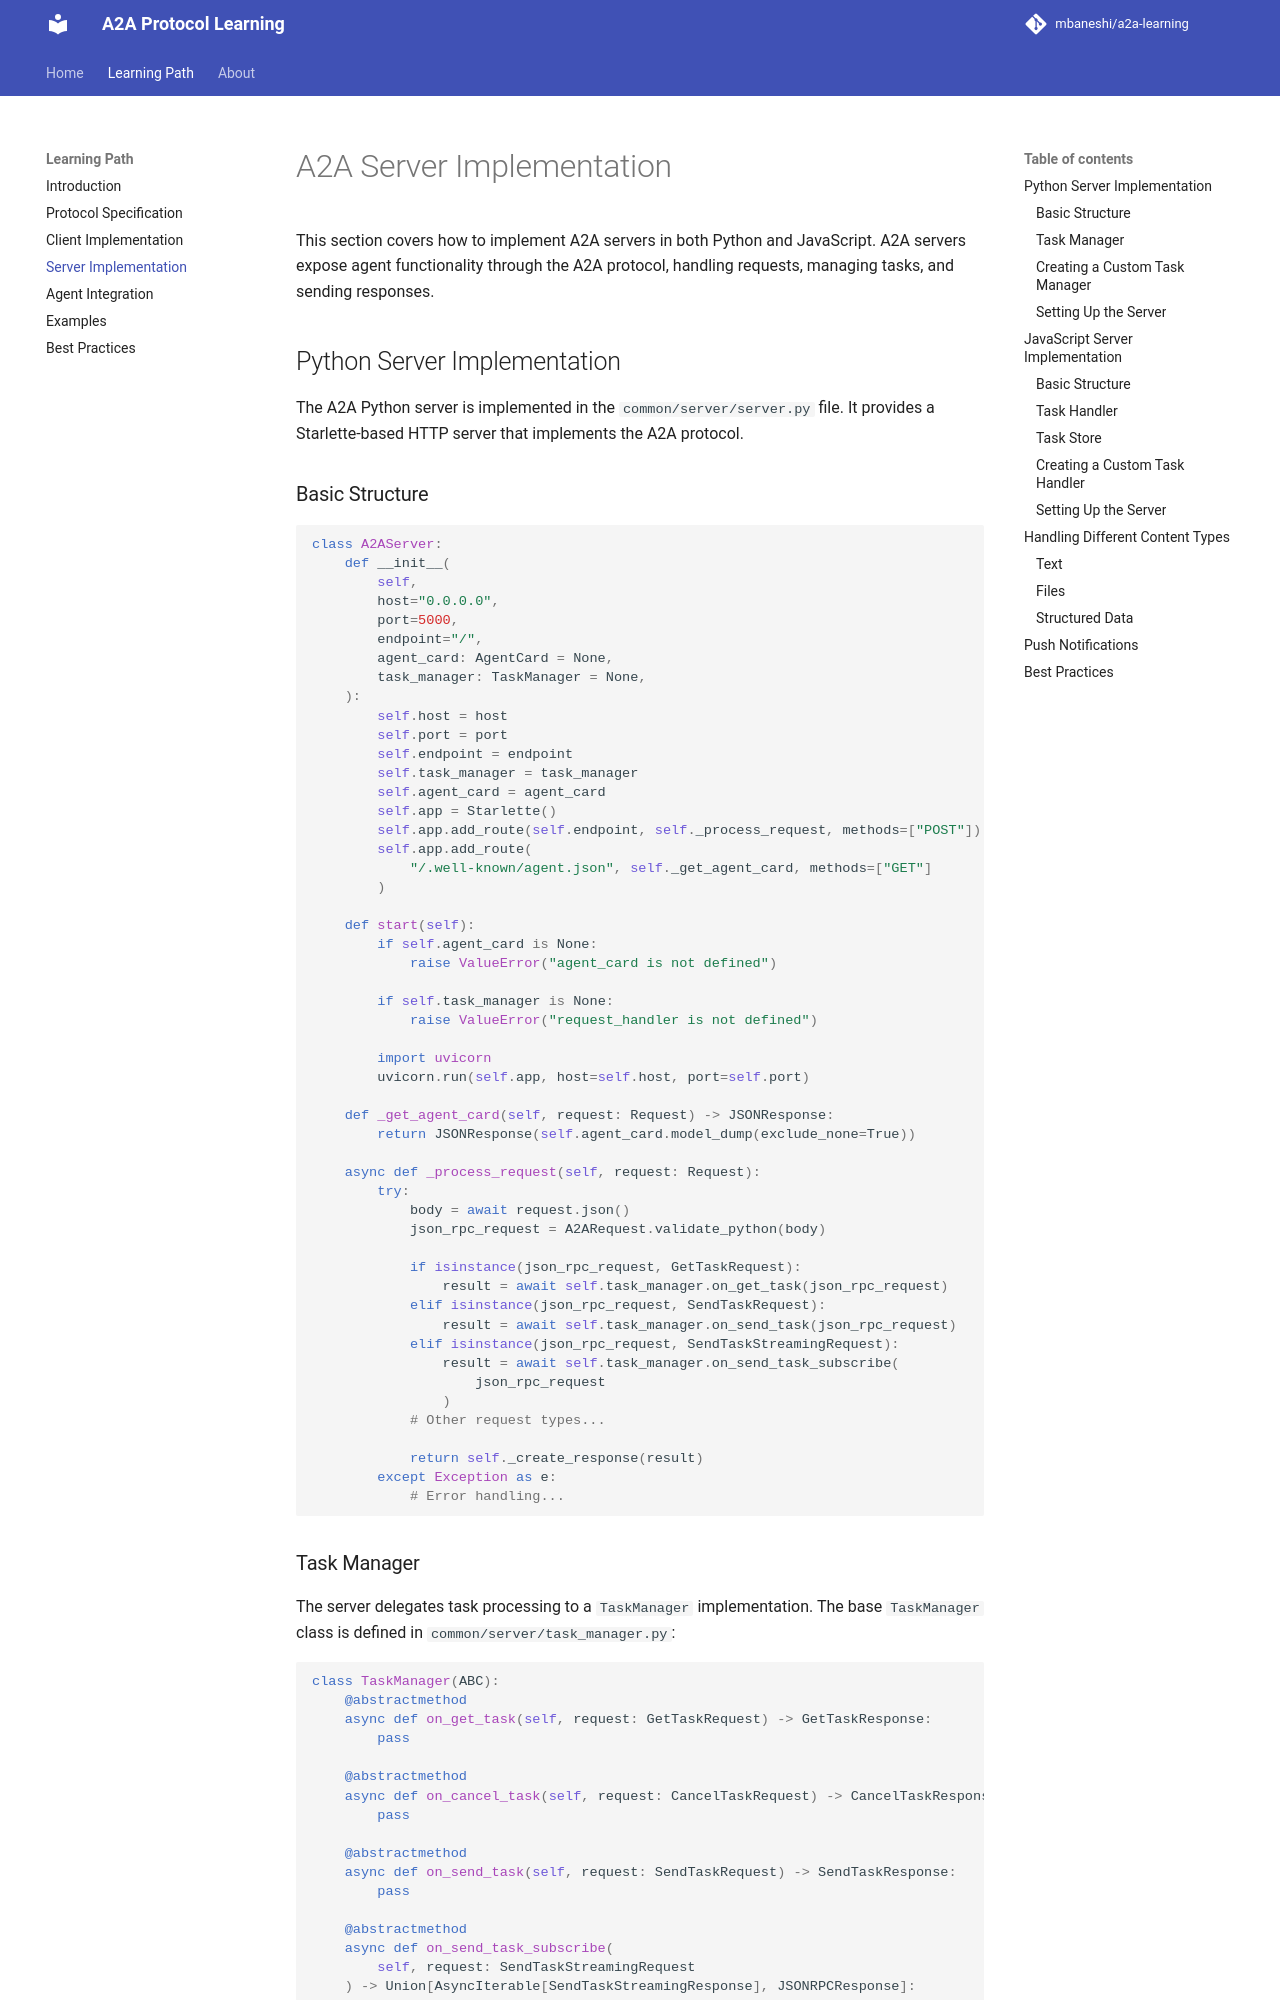

repository: mbaneshi/a2a-learning · page: server-implementation/index.html · generator: mkdocs

# A2A Server Implementation

This section covers how to implement A2A servers in both Python and JavaScript. A2A servers expose agent functionality through the A2A protocol, handling requests, managing tasks, and sending responses.

## Python Server Implementation

The A2A Python server is implemented in the `common/server/server.py` file. It provides a Starlette-based HTTP server that implements the A2A protocol.

### Basic Structure

```python
class A2AServer:
    def __init__(
        self,
        host="0.0.0.0",
        port=5000,
        endpoint="/",
        agent_card: AgentCard = None,
        task_manager: TaskManager = None,
    ):
        self.host = host
        self.port = port
        self.endpoint = endpoint
        self.task_manager = task_manager
        self.agent_card = agent_card
        self.app = Starlette()
        self.app.add_route(self.endpoint, self._process_request, methods=["POST"])
        self.app.add_route(
            "/.well-known/agent.json", self._get_agent_card, methods=["GET"]
        )

    def start(self):
        if self.agent_card is None:
            raise ValueError("agent_card is not defined")

        if self.task_manager is None:
            raise ValueError("request_handler is not defined")

        import uvicorn
        uvicorn.run(self.app, host=self.host, port=self.port)

    def _get_agent_card(self, request: Request) -> JSONResponse:
        return JSONResponse(self.agent_card.model_dump(exclude_none=True))

    async def _process_request(self, request: Request):
        try:
            body = await request.json()
            json_rpc_request = A2ARequest.validate_python(body)

            if isinstance(json_rpc_request, GetTaskRequest):
                result = await self.task_manager.on_get_task(json_rpc_request)
            elif isinstance(json_rpc_request, SendTaskRequest):
                result = await self.task_manager.on_send_task(json_rpc_request)
            elif isinstance(json_rpc_request, SendTaskStreamingRequest):
                result = await self.task_manager.on_send_task_subscribe(
                    json_rpc_request
                )
            # Other request types...

            return self._create_response(result)
        except Exception as e:
            # Error handling...
```
